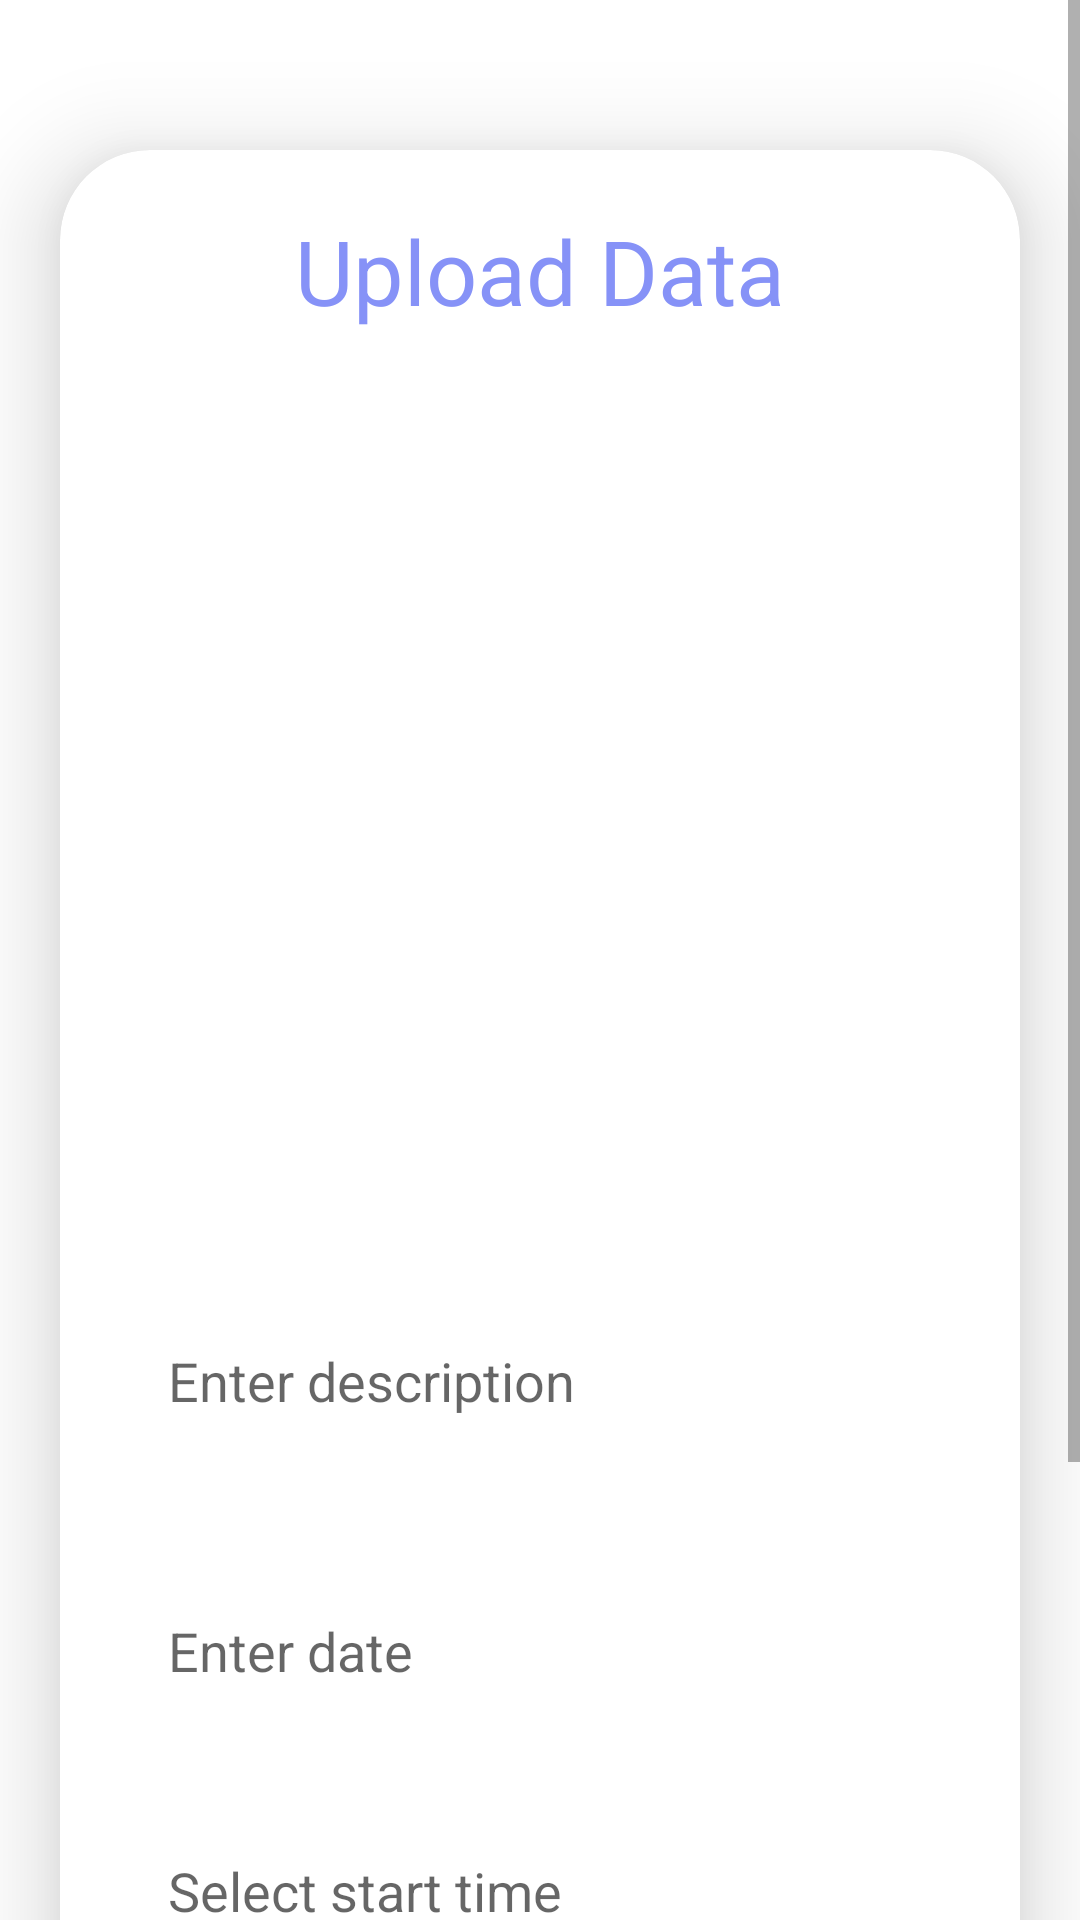

Layout XML and referenced resources for this Android screen:
<!-- AndroidManifest.xml: application theme Theme.NavigationDrawer -->
<!-- res/layout/activity_upload.xml -->
<?xml version="1.0" encoding="utf-8"?>
<ScrollView
    xmlns:android="http://schemas.android.com/apk/res/android"
    xmlns:app="http://schemas.android.com/apk/res-auto"
    xmlns:tools="http://schemas.android.com/tools"
    android:layout_width="match_parent"
    android:layout_height="match_parent"
    android:orientation="vertical"
    tools:context=".UploadActivity">

    <androidx.cardview.widget.CardView
        android:layout_width="match_parent"
        android:layout_height="wrap_content"
        android:layout_marginTop="50dp"
        android:layout_marginEnd="20dp"
        android:layout_marginStart="20dp"
        app:cardCornerRadius="30dp"
        app:cardElevation="20dp">

        <LinearLayout
            android:layout_width="match_parent"
            android:layout_height="wrap_content"
            android:orientation="vertical"
            android:layout_gravity="center_horizontal"
            android:padding="20dp"
            android:background="@drawable/lavender_border">

            <TextView
                android:layout_width="match_parent"
                android:layout_height="wrap_content"
                android:text="Upload Data"
                android:textSize="30sp"
                android:textAlignment="center"
                android:textColor="@color/lavender"/>

            <ImageView
                android:layout_width="match_parent"
                android:layout_height="200dp"
                android:src="@drawable/uploadimg"
                android:id="@+id/uploadImage"
                android:layout_marginTop="10dp"
                android:scaleType="fitXY"/>

            <Spinner
                android:layout_width="match_parent"
                android:layout_height="60dp"
                android:id="@+id/uploadTopic"
                android:background="@drawable/lavender_border"
                android:layout_marginTop="20dp"
                android:padding="16dp"
                android:gravity="start|center_vertical"
                android:prompt="@string/select_topic"
                android:textColor="@color/lavender"/>

            <EditText
                android:layout_width="match_parent"
                android:layout_height="80dp"
                android:id="@+id/uploadDesc"
                android:background="@drawable/lavender_border"
                android:layout_marginTop="20dp"
                android:padding="16dp"
                android:hint="Enter description"
                android:gravity="start|center_vertical"
                android:textColor="@color/lavender"/>

            <EditText
                android:layout_width="match_parent"
                android:layout_height="60dp"
                android:id="@+id/uploadLang"
                android:background="@drawable/lavender_border"
                android:layout_marginTop="20dp"
                android:padding="16dp"
                android:hint="Enter date"
                android:gravity="start|center_vertical"
                android:textColor="@color/lavender"/>

            <EditText
                android:layout_width="match_parent"
                android:layout_height="60dp"
                android:id="@+id/uploadStartTime"
                android:background="@drawable/lavender_border"
                android:layout_marginTop="20dp"
                android:padding="16dp"
                android:hint="Select start time"
                android:gravity="start|center_vertical"
                android:textColor="@color/lavender"
                android:focusable="false"
                android:onClick="showStartTimePicker"/>

            <EditText
                android:layout_width="match_parent"
                android:layout_height="60dp"
                android:id="@+id/uploadEndTime"
                android:background="@drawable/lavender_border"
                android:layout_marginTop="20dp"
                android:padding="16dp"
                android:hint="Select end time"
                android:gravity="start|center_vertical"
                android:textColor="@color/lavender"
                android:focusable="false"
                android:onClick="showEndTimePicker"/>

            <Button
                android:layout_width="match_parent"
                android:layout_height="60dp"
                android:text="Save"
                android:id="@+id/saveButton"
                android:textSize="18sp"
                android:layout_marginTop="20dp"
                app:cornerRadius="20dp"/>

        </LinearLayout>

    </androidx.cardview.widget.CardView>

</ScrollView>
<!-- resources referenced by this layout -->
<resources>
  <color name="lavender">#8692f7</color>
  <string name="select_topic">Select topic</string>
  <style name="Theme.NavigationDrawer" parent="Theme.MaterialComponents.DayNight.DarkActionBar">
  
          <item name="colorPrimary">@color/lavender</item>
          <item name="colorPrimaryVariant">@color/lavender</item>
          <item name="colorOnPrimary">@color/white</item>
  
          <item name="colorSecondary">@color/teal_200</item>
          <item name="colorSecondaryVariant">@color/teal_700</item>
          <item name="colorOnSecondary">@color/black</item>
  
          <item name="android:statusBarColor">?attr/colorPrimaryVariant</item>
  
      </style>
  <color name="white">#FFFFFFFF</color>
  <color name="teal_200">#FF03DAC5</color>
  <color name="teal_700">#FF018786</color>
  <color name="black">#FF000000</color>
</resources>
